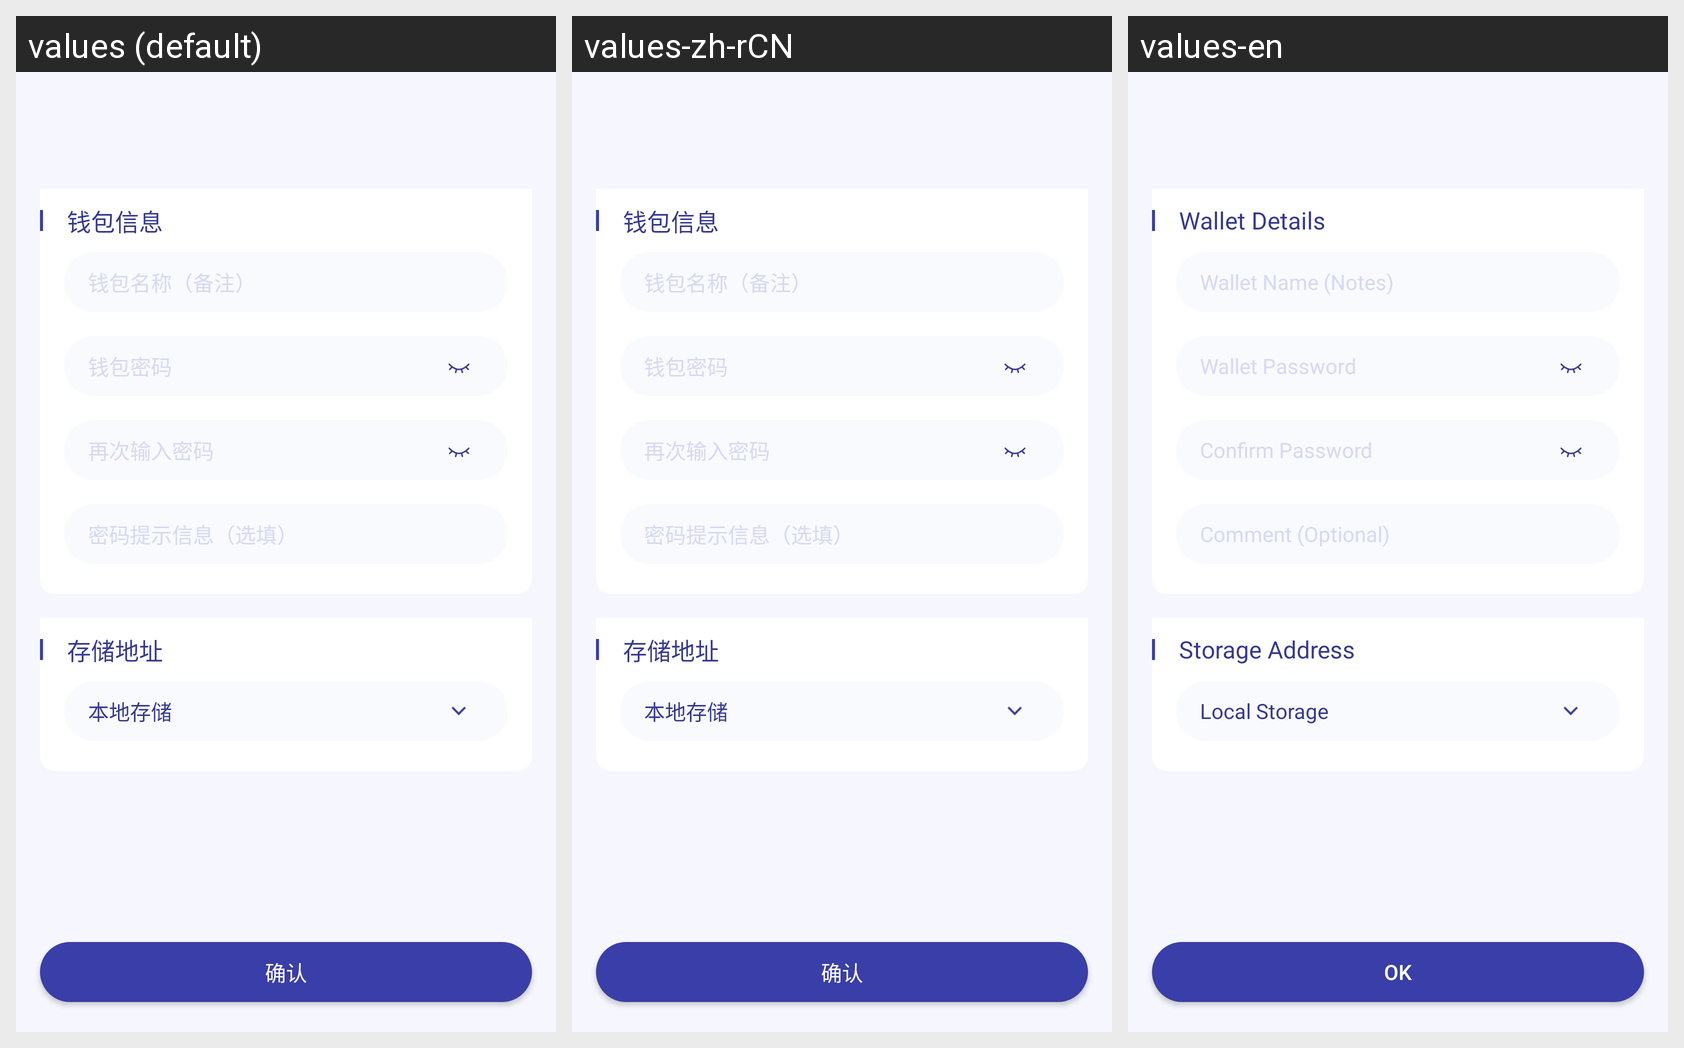

This grid shows one Android layout under several languages. Give, for every string resource on the screen, its name, the default text and each shown locale's text.
Android screen res/layout/activity_complete_info.xml rendered under 3 locales, left to right: values (default), values-zh-rCN, values-en. Device: Nexus 5 (rendered at 1080×1920; each locale shown at half size, 540×960, under a caption strip naming it); theme AppTheme.
Strings drawn on this screen, with the default value and each locale's value (text and hints the layout hard-codes, and strings that could not be matched under every locale, appear in the picture but are not listed):

wallet_info
  values: 钱包信息
  values-zh-rCN: 钱包信息
  values-en: Wallet Details

hint_wallet_name
  values: 钱包名称（备注）
  values-zh-rCN: 钱包名称（备注）
  values-en: Wallet Name (Notes)

hint_wallet_password
  values: 钱包密码
  values-zh-rCN: 钱包密码
  values-en: Wallet Password

hint_wallet_password_again
  values: 再次输入密码
  values-zh-rCN: 再次输入密码
  values-en: Confirm Password

hint_password_info
  values: 密码提示信息（选填）
  values-zh-rCN: 密码提示信息（选填）
  values-en: Comment (Optional)

save_path
  values: 存储地址
  values-zh-rCN: 存储地址
  values-en: Storage Address

save_local
  values: 本地存储
  values-zh-rCN: 本地存储
  values-en: Local Storage

ok
  values: 确认
  values-zh-rCN: 确认
  values-en: OK
